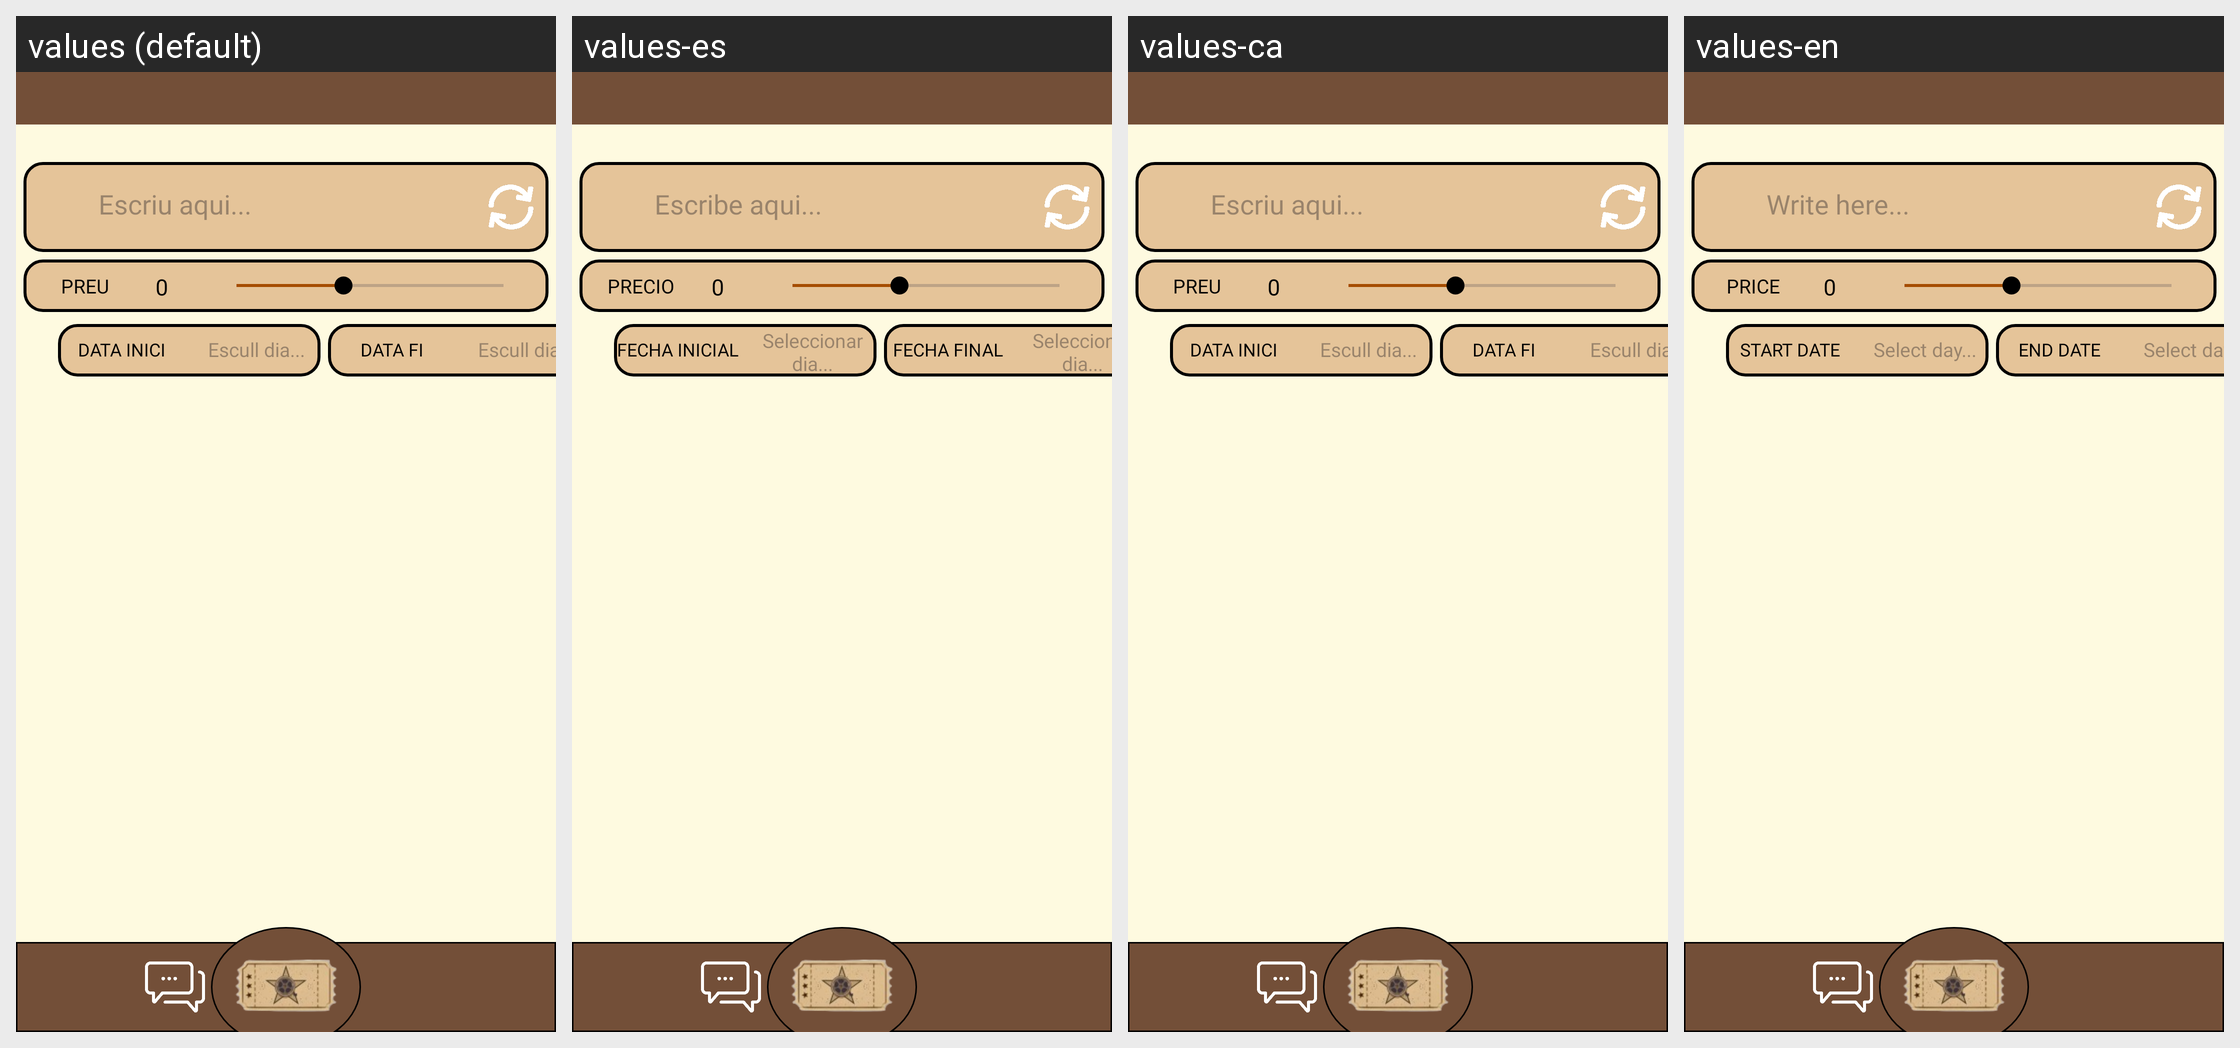

Here is an Android app screen in its default locale and in the app's own translations. Write out the translated-string differences for the strings that appear on this screen.
Android screen res/layout/activity_search_event.xml rendered under 4 locales, left to right: values (default), values-es, values-ca, values-en. Device: Nexus 5 (rendered at 1080×1920; each locale shown at half size, 540×960, under a caption strip naming it); theme Theme.Bookaroom.
Strings drawn on this screen, with the default value and each locale's value (text and hints the layout hard-codes, and strings that could not be matched under every locale, appear in the picture but are not listed):

search_hint
  values: Escriu aqui...
  values-es: Escribe aqui...
  values-ca: Escriu aqui...
  values-en: Write here...

price
  values: PREU
  values-es: PRECIO
  values-ca: PREU
  values-en: PRICE

start_date
  values: DATA INICI
  values-es: FECHA INICIAL
  values-ca: DATA INICI
  values-en: START DATE

select_date
  values: Escull dia...
  values-es: Seleccionar dia...
  values-ca: Escull dia...
  values-en: Select day...

end_date
  values: DATA FI
  values-es: FECHA FINAL
  values-ca: DATA FI
  values-en: END DATE
